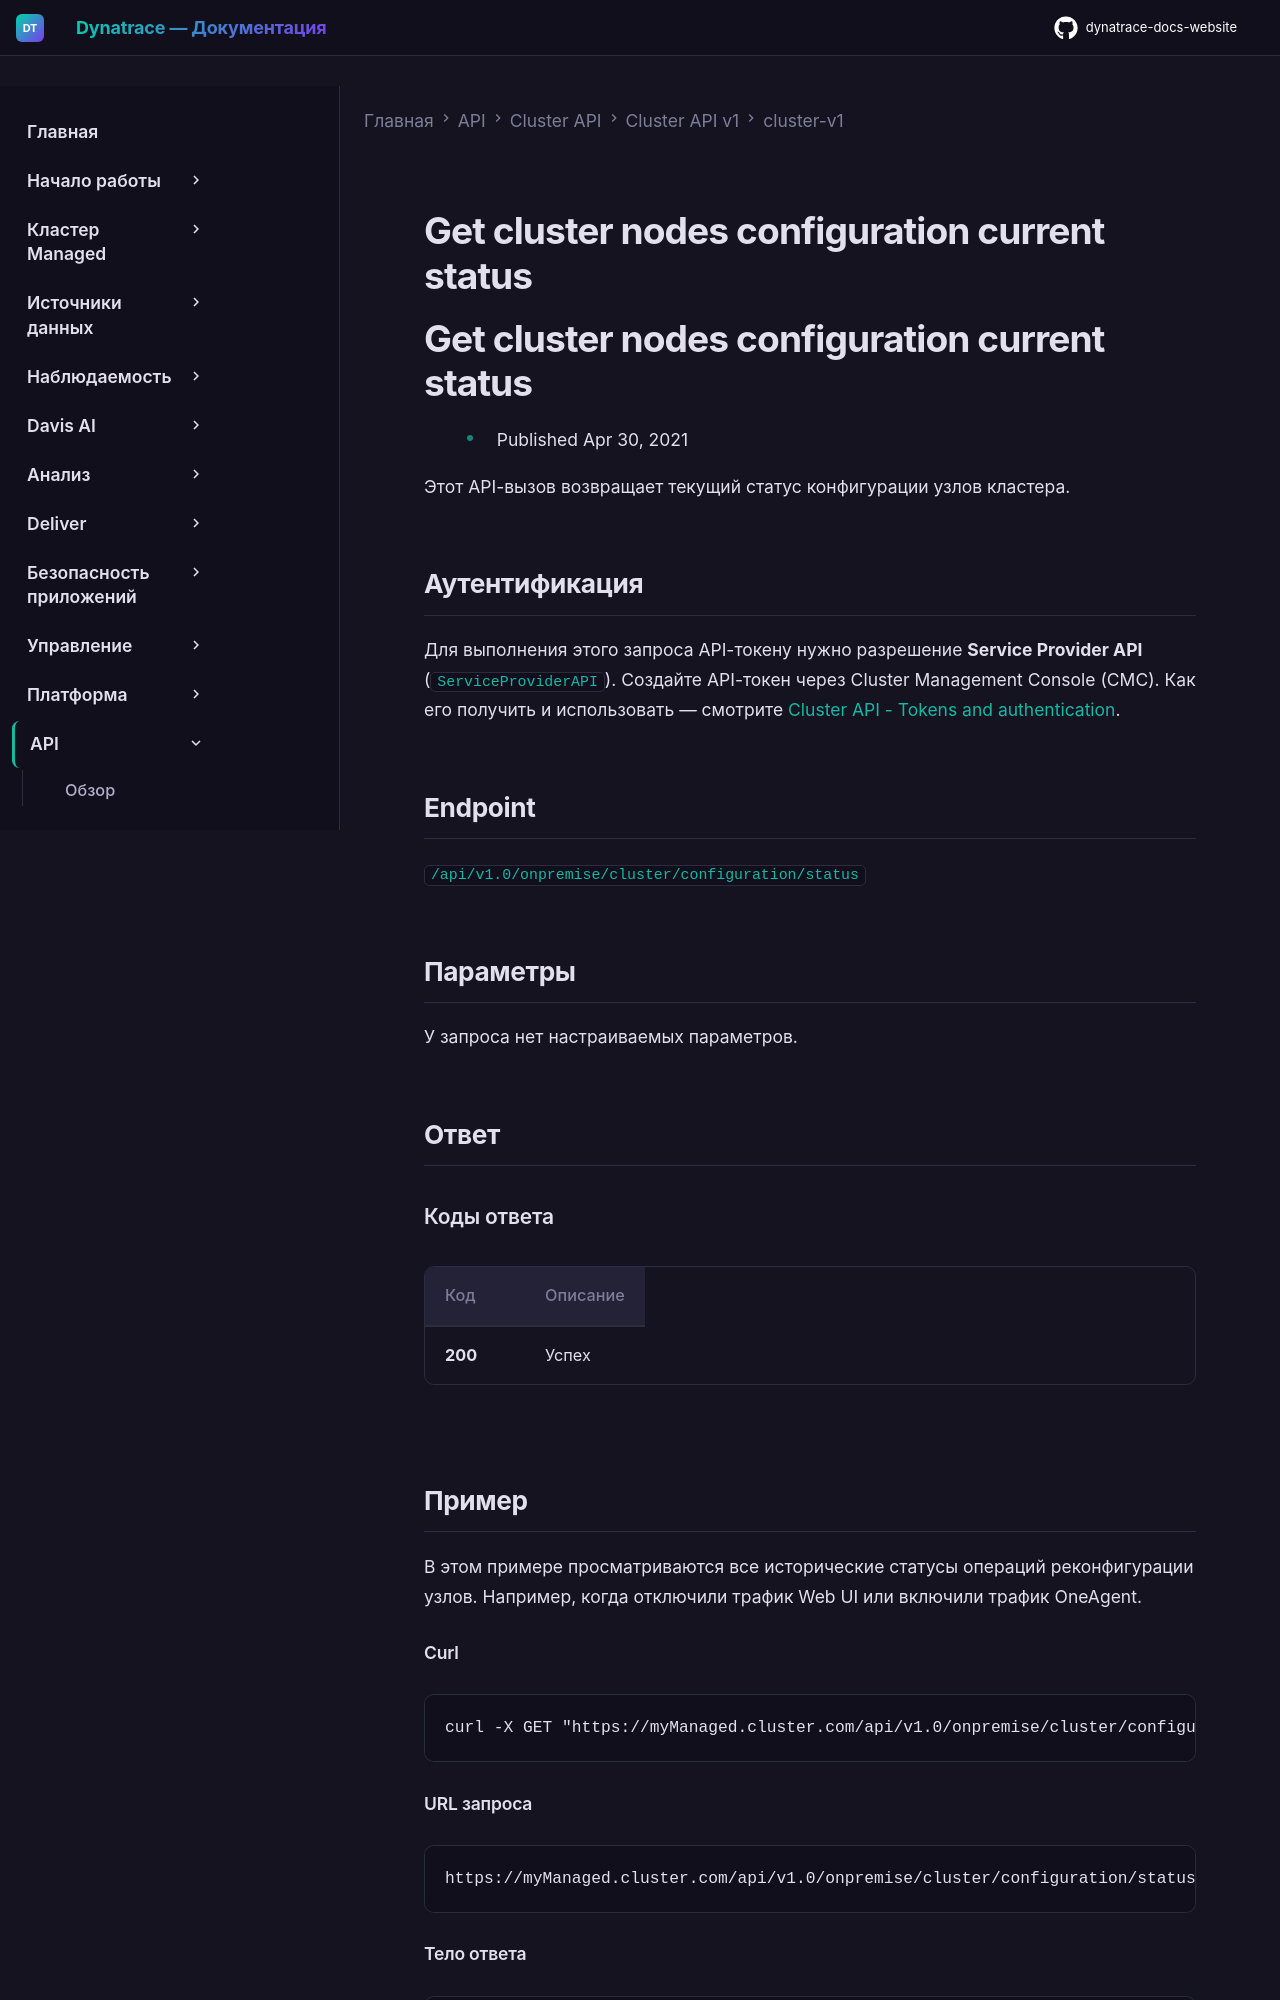

repository: Yerkebulan-Ardabayev/dynatrace-docs-website · page: managed-ru/dynatrace-api/cluster-api/cluster-api-v1/cluster-v1/get-cluster-nodes-configuration-current-status/index.html · generator: mkdocs

---
title: Get cluster nodes configuration current status
source: https://docs.dynatrace.com/managed/dynatrace-api/cluster-api/cluster-api-v1/cluster-v1/get-cluster-nodes-configuration-current-status
scraped: 2026-05-12T12:12:24.698064
---

# Get cluster nodes configuration current status

# Get cluster nodes configuration current status

* Published Apr 30, 2021

Этот API-вызов возвращает текущий статус конфигурации узлов кластера.
